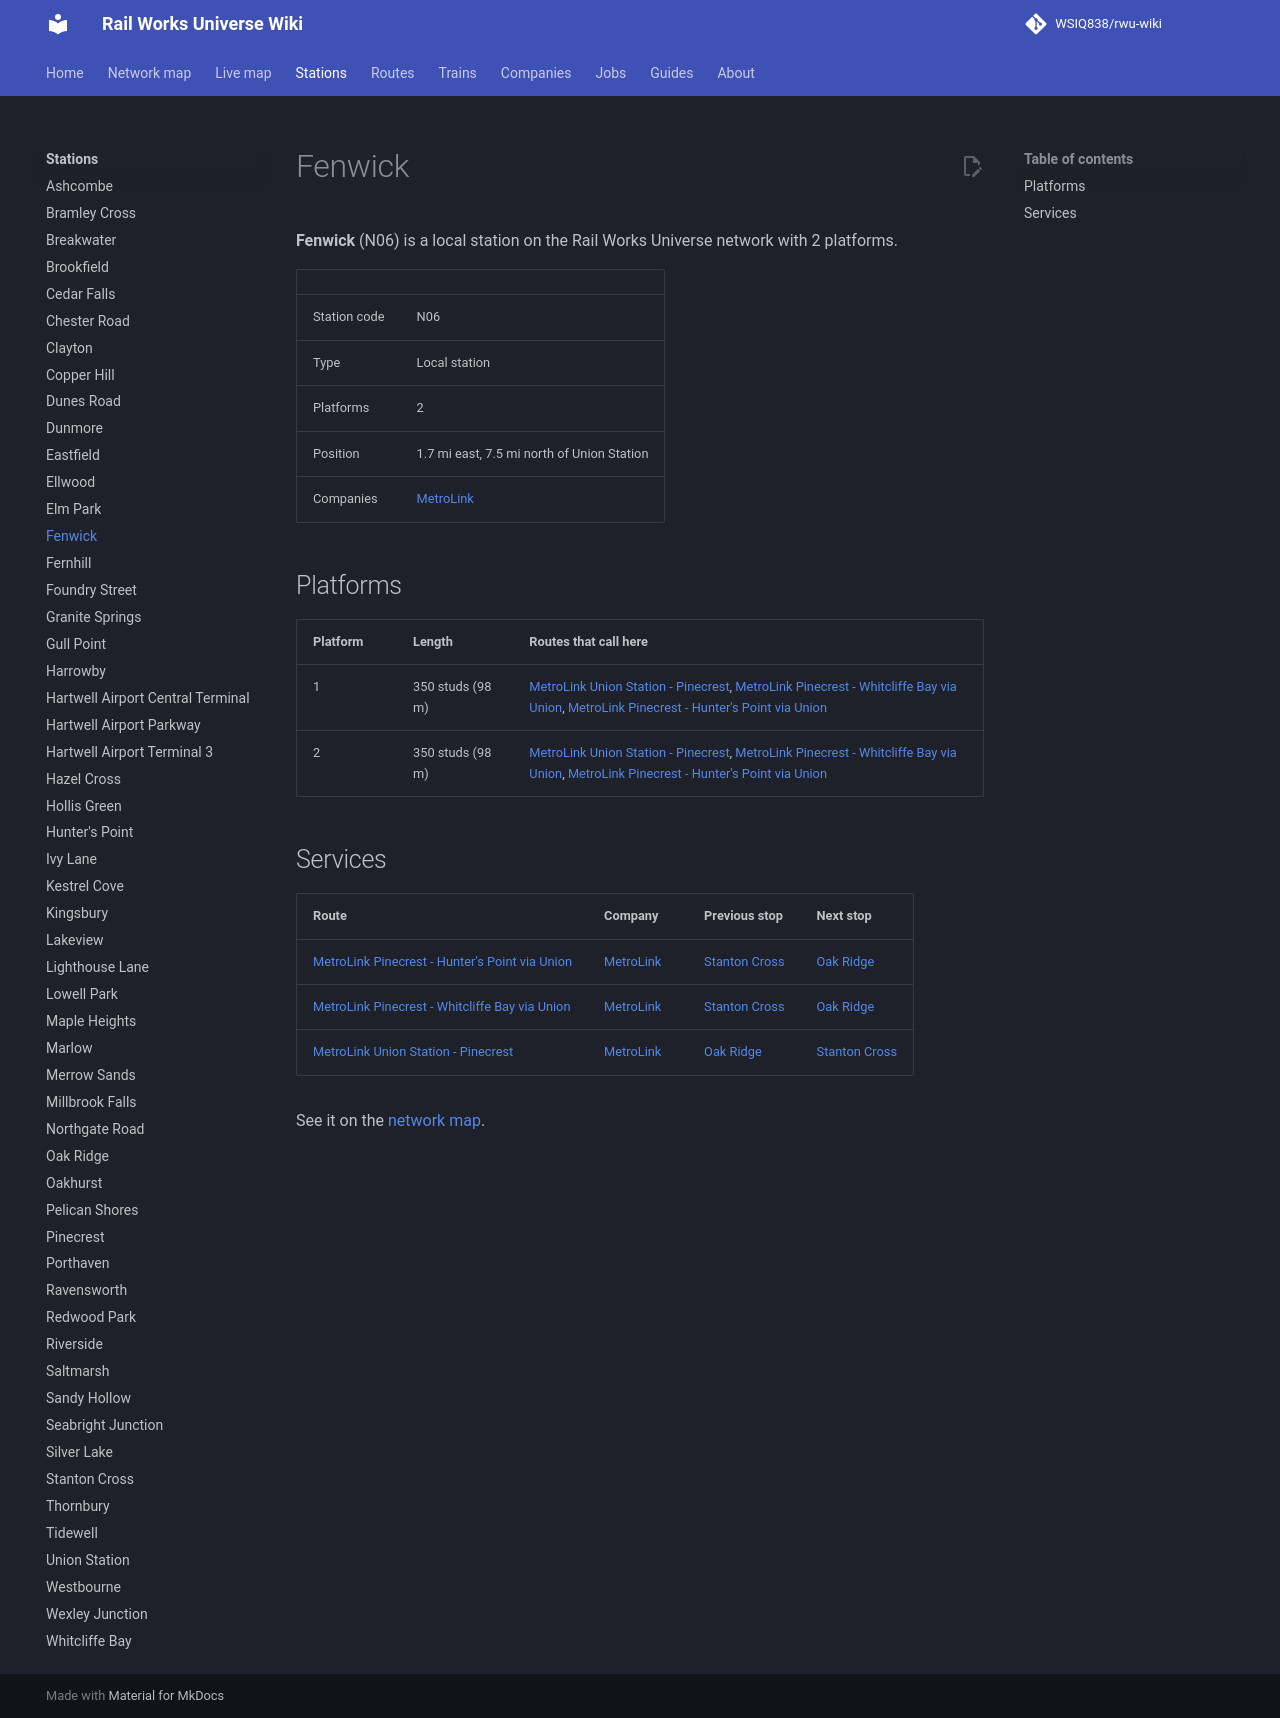

repository: WSIQ838/rwu-wiki · page: stations/fenwick/index.html · generator: mkdocs

# Fenwick

**Fenwick** (N06) is a local station on the Rail Works Universe network with 2 platforms.

| | |
|---|---|
| Station code | N06 |
| Type | Local station |
| Platforms | 2 |
| Position | 1.7 mi east, 7.5 mi north of Union Station |
| Companies | [MetroLink](../companies/metrolink.md) |

## Platforms

| Platform | Length | Routes that call here |
|---|---|---|
| 1 | 350 studs (98 m) | [MetroLink Union Station - Pinecrest](../lines/ml-uns-n10.md), [MetroLink Pinecrest - Whitcliffe Bay via Union](../lines/ml-n10-wcb.md), [MetroLink Pinecrest - Hunter's Point via Union](../lines/ml-n10-e07.md) |
| 2 | 350 studs (98 m) | [MetroLink Union Station - Pinecrest](../lines/ml-uns-n10.md), [MetroLink Pinecrest - Whitcliffe Bay via Union](../lines/ml-n10-wcb.md), [MetroLink Pinecrest - Hunter's Point via Union](../lines/ml-n10-e07.md) |

## Services

| Route | Company | Previous stop | Next stop |
|---|---|---|---|
| [MetroLink Pinecrest - Hunter's Point via Union](../lines/ml-n10-e07.md) | [MetroLink](../companies/metrolink.md) | [Stanton Cross](../stations/stanton-cross.md) | [Oak Ridge](../stations/oak-ridge.md) |
| [MetroLink Pinecrest - Whitcliffe Bay via Union](../lines/ml-n10-wcb.md) | [MetroLink](../companies/metrolink.md) | [Stanton Cross](../stations/stanton-cross.md) | [Oak Ridge](../stations/oak-ridge.md) |
| [MetroLink Union Station - Pinecrest](../lines/ml-uns-n10.md) | [MetroLink](../companies/metrolink.md) | [Oak Ridge](../stations/oak-ridge.md) | [Stanton Cross](../stations/stanton-cross.md) |

See it on the [network map](../map.md#N06).
